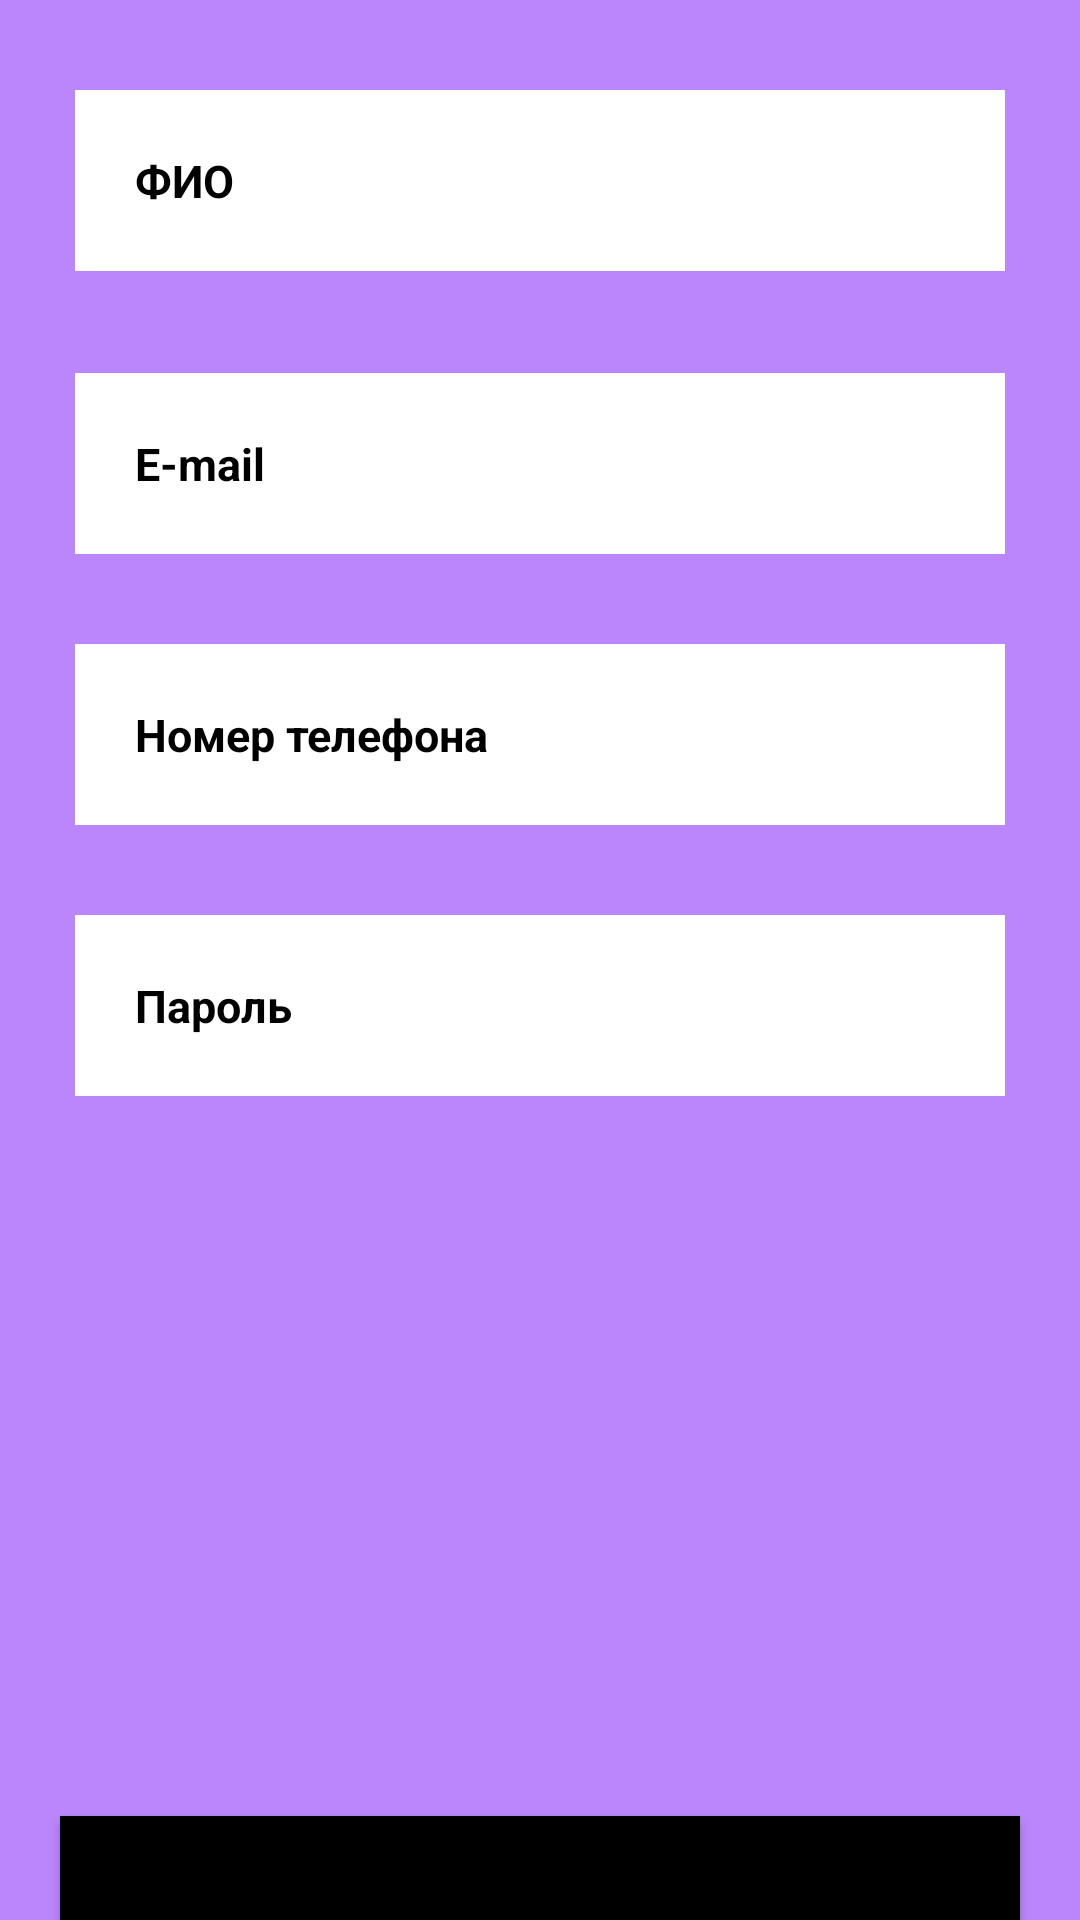

Here is an Android app screen rendered from its layout file. Give the layout XML and the strings, colors and styles it references.
<!-- AndroidManifest.xml: application theme Theme.Application_of_theatre -->
<!-- res/layout/activity_register.xml -->
<?xml version="1.0" encoding="utf-8"?>
<RelativeLayout xmlns:android="http://schemas.android.com/apk/res/android"
    xmlns:app="http://schemas.android.com/apk/res-auto"
    xmlns:tools="http://schemas.android.com/tools"
    android:layout_width="match_parent"
    android:layout_height="match_parent"
    android:background="#FFBB86FC"
    tools:context=".RegisterActivity">

    <EditText
        android:id="@+id/register_fio_input"
        android:layout_width="match_parent"
        android:layout_height="wrap_content"
        android:background="#fff"
        android:padding="20dp"
        android:layout_marginTop="30dp"
        android:layout_marginRight="25dp"
        android:layout_marginLeft="25dp"
        android:hint="ФИО"
        android:inputType="text"
        android:textColorHint="@color/black"
        android:textColor="@color/black"
        android:textSize="15sp"
        android:textStyle="bold"
        />

    <EditText
        android:id="@+id/register_formular_input"
        android:layout_width="match_parent"
        android:layout_height="wrap_content"
        android:layout_below="@id/register_fio_input"
        android:layout_marginLeft="25dp"
        android:layout_marginTop="34dp"
        android:layout_marginRight="25dp"
        android:background="#fff"
        android:hint="E-mail"
        android:inputType="text"
        android:padding="20dp"
        android:textColor="@color/black"
        android:textColorHint="@color/black"
        android:textSize="15sp"
        android:textStyle="bold" />

    <EditText
        android:id="@+id/register_phone_input"
        android:layout_width="match_parent"
        android:layout_height="wrap_content"
        android:layout_below="@id/register_formular_input"
        android:background="#fff"
        android:padding="20dp"
        android:layout_marginTop="30dp"
        android:layout_marginRight="25dp"
        android:layout_marginLeft="25dp"
        android:hint="Номер телефона"
        android:inputType="number"
        android:textColorHint="@color/black"
        android:textColor="@color/black"
        android:textSize="15sp"
        android:textStyle="bold"
        />

    <EditText
        android:id="@+id/register_password_input"
        android:layout_width="match_parent"
        android:layout_height="wrap_content"
        android:layout_below="@id/register_phone_input"
        android:background="#fff"
        android:padding="20dp"
        android:layout_marginTop="30dp"
        android:layout_marginRight="25dp"
        android:layout_marginLeft="25dp"
        android:hint="Пароль"
        android:inputType="textPassword"
        android:textColorHint="@color/black"
        android:textColor="@color/black"
        android:textSize="15sp"
        android:textStyle="bold"
        />

    <Button
        android:id="@+id/register_btn"
        android:layout_width="match_parent"
        android:layout_height="wrap_content"
        android:layout_below="@+id/register_password_input"
        android:layout_marginTop="240dp"
        android:layout_marginLeft="20dp"
        android:layout_marginRight="20dp"
        android:background="@color/black"
        android:padding="20dp"
        android:text="Зарегистрироваться"
        android:textSize="22dp"
        android:textColor="@color/white"
        />

    <TextView
        android:id="@+id/textView4"
        android:layout_width="wrap_content"
        android:layout_height="wrap_content"
        android:layout_marginTop="700dp"
        android:layout_marginLeft="40dp"
        android:layout_marginRight="20dp"
        android:text="Скорее зарегистрируйтесь в нашем приложении!" />
</RelativeLayout>
<!-- resources referenced by this layout -->
<resources>
  <style name="Theme.Application_of_theatre" parent="Theme.AppCompat.Light.DarkActionBar">
          
          <item name="colorPrimary">@color/purple_500</item>
          <item name="colorPrimaryDark">@color/purple_700</item>
          <item name="colorAccent">@color/teal_200</item>
          
      </style>
  <!-- not gathered from this repository: default colours our renderer supplied (Android Studio template values) -->
  <color name="purple_500">#FF6200EE</color>
  <color name="purple_700">#FF3700B3</color>
  <color name="teal_200">#FF03DAC5</color>
  <color name="black">#FF000000</color>
  <color name="white">#FFFFFFFF</color>
</resources>
